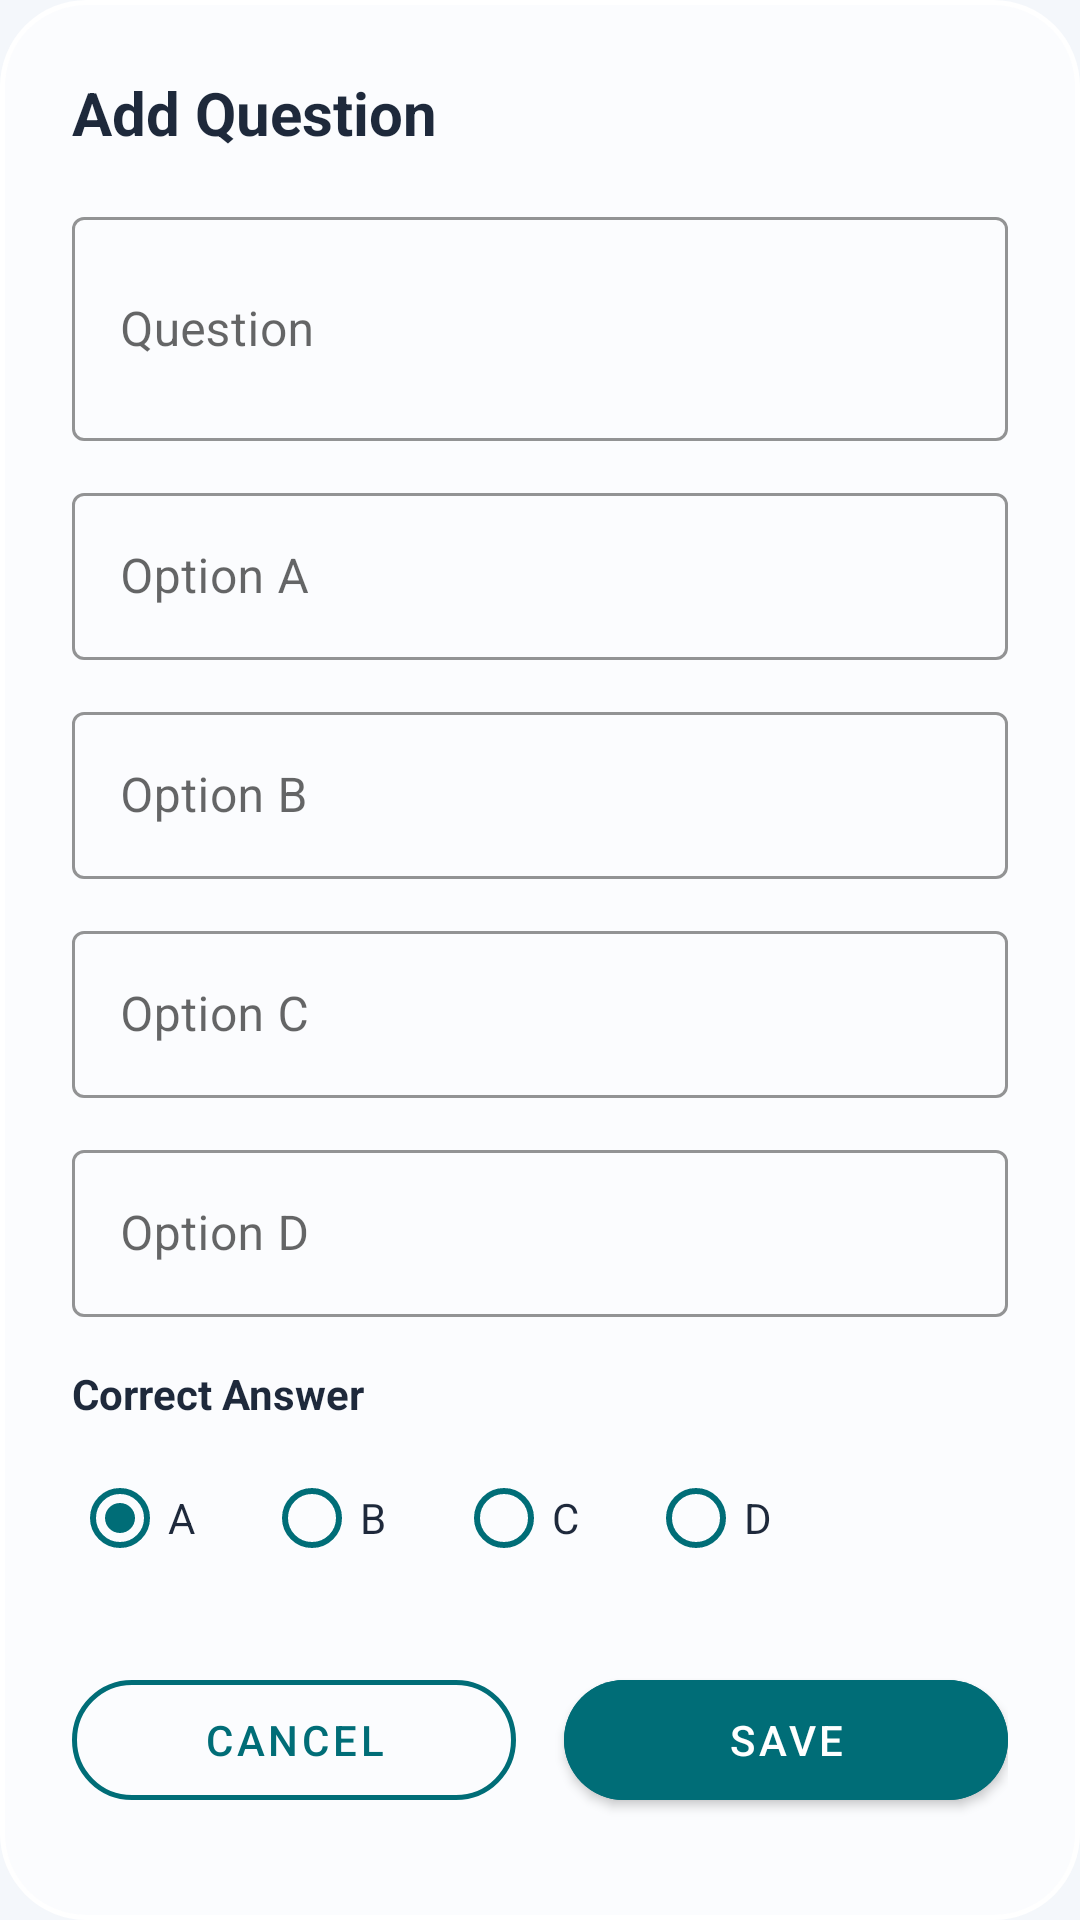

The Android layout XML behind this screen, and the referenced resources:
<!-- AndroidManifest.xml: application theme Theme.QuizDuel -->
<!-- res/layout/dialog_add_question.xml -->
<?xml version="1.0" encoding="utf-8"?>
<ScrollView xmlns:android="http://schemas.android.com/apk/res/android"
    xmlns:app="http://schemas.android.com/apk/res-auto"
    android:layout_width="match_parent"
    android:layout_height="wrap_content"
    android:background="@drawable/bg_dialog_glass_dense"> <LinearLayout
    android:layout_width="match_parent"
    android:layout_height="wrap_content"
    android:orientation="vertical"
    android:padding="24dp">

    <TextView
        android:id="@+id/tvDialogTitle"
        android:layout_width="match_parent"
        android:layout_height="wrap_content"
        android:layout_marginBottom="16dp"
        android:text="Add Question"
        android:textColor="@color/text_dark"
        android:textSize="20sp"
        android:textStyle="bold" />

    <com.google.android.material.textfield.TextInputLayout
        android:id="@+id/tilQuestion"
        style="@style/Widget.MaterialComponents.TextInputLayout.OutlinedBox"
        android:layout_width="match_parent"
        android:layout_height="wrap_content"
        android:layout_marginBottom="12dp"
        android:hint="Question"
        app:boxStrokeColor="@color/teal_button"
        app:hintTextColor="@color/teal_button">

        <com.google.android.material.textfield.TextInputEditText
            android:id="@+id/etQuestion"
            android:layout_width="match_parent"
            android:layout_height="wrap_content"
            android:inputType="textMultiLine"
            android:minLines="2"
            android:maxLines="4"
            android:textColor="@color/text_dark" />
    </com.google.android.material.textfield.TextInputLayout>

    <com.google.android.material.textfield.TextInputLayout
        android:id="@+id/tilOptionA"
        style="@style/Widget.MaterialComponents.TextInputLayout.OutlinedBox"
        android:layout_width="match_parent"
        android:layout_height="wrap_content"
        android:layout_marginBottom="12dp"
        android:hint="Option A"
        app:boxStrokeColor="@color/teal_button"
        app:hintTextColor="@color/teal_button">

        <com.google.android.material.textfield.TextInputEditText
            android:id="@+id/etOptionA"
            android:layout_width="match_parent"
            android:layout_height="wrap_content"
            android:maxLines="1"
            android:textColor="@color/text_dark" />
    </com.google.android.material.textfield.TextInputLayout>

    <com.google.android.material.textfield.TextInputLayout
        android:id="@+id/tilOptionB"
        style="@style/Widget.MaterialComponents.TextInputLayout.OutlinedBox"
        android:layout_width="match_parent"
        android:layout_height="wrap_content"
        android:layout_marginBottom="12dp"
        android:hint="Option B"
        app:boxStrokeColor="@color/teal_button"
        app:hintTextColor="@color/teal_button">

        <com.google.android.material.textfield.TextInputEditText
            android:id="@+id/etOptionB"
            android:layout_width="match_parent"
            android:layout_height="wrap_content"
            android:maxLines="1"
            android:textColor="@color/text_dark" />
    </com.google.android.material.textfield.TextInputLayout>

    <com.google.android.material.textfield.TextInputLayout
        android:id="@+id/tilOptionC"
        style="@style/Widget.MaterialComponents.TextInputLayout.OutlinedBox"
        android:layout_width="match_parent"
        android:layout_height="wrap_content"
        android:layout_marginBottom="12dp"
        android:hint="Option C"
        app:boxStrokeColor="@color/teal_button"
        app:hintTextColor="@color/teal_button">

        <com.google.android.material.textfield.TextInputEditText
            android:id="@+id/etOptionC"
            android:layout_width="match_parent"
            android:layout_height="wrap_content"
            android:maxLines="1"
            android:textColor="@color/text_dark" />
    </com.google.android.material.textfield.TextInputLayout>

    <com.google.android.material.textfield.TextInputLayout
        android:id="@+id/tilOptionD"
        style="@style/Widget.MaterialComponents.TextInputLayout.OutlinedBox"
        android:layout_width="match_parent"
        android:layout_height="wrap_content"
        android:layout_marginBottom="16dp"
        android:hint="Option D"
        app:boxStrokeColor="@color/teal_button"
        app:hintTextColor="@color/teal_button">

        <com.google.android.material.textfield.TextInputEditText
            android:id="@+id/etOptionD"
            android:layout_width="match_parent"
            android:layout_height="wrap_content"
            android:maxLines="1"
            android:textColor="@color/text_dark" />
    </com.google.android.material.textfield.TextInputLayout>

    <TextView
        android:layout_width="match_parent"
        android:layout_height="wrap_content"
        android:layout_marginBottom="8dp"
        android:text="Correct Answer"
        android:textColor="@color/text_dark"
        android:textSize="14sp"
        android:textStyle="bold" />

    <RadioGroup
        android:id="@+id/radioGroupCorrect"
        android:layout_width="match_parent"
        android:layout_height="wrap_content"
        android:layout_marginBottom="24dp"
        android:orientation="horizontal">

        <RadioButton
            android:id="@+id/rbA"
            android:layout_width="wrap_content"
            android:layout_height="wrap_content"
            android:buttonTint="@color/teal_button"
            android:checked="true"
            android:text="A"
            android:textColor="@color/text_dark" />

        <RadioButton
            android:id="@+id/rbB"
            android:layout_width="wrap_content"
            android:layout_height="wrap_content"
            android:layout_marginStart="16dp"
            android:buttonTint="@color/teal_button"
            android:text="B"
            android:textColor="@color/text_dark" />

        <RadioButton
            android:id="@+id/rbC"
            android:layout_width="wrap_content"
            android:layout_height="wrap_content"
            android:layout_marginStart="16dp"
            android:buttonTint="@color/teal_button"
            android:text="C"
            android:textColor="@color/text_dark" />

        <RadioButton
            android:id="@+id/rbD"
            android:layout_width="wrap_content"
            android:layout_height="wrap_content"
            android:layout_marginStart="16dp"
            android:buttonTint="@color/teal_button"
            android:text="D"
            android:textColor="@color/text_dark" />
    </RadioGroup>

    <LinearLayout
        android:layout_width="match_parent"
        android:layout_height="wrap_content"
        android:orientation="horizontal">

        <com.google.android.material.button.MaterialButton
            android:id="@+id/btnCancel"
            style="@style/Widget.MaterialComponents.Button.OutlinedButton"
            android:layout_width="0dp"
            android:layout_height="52dp"
            android:layout_marginEnd="8dp"
            android:layout_weight="1"
            android:text="Cancel"
            android:textColor="@color/teal_button"
            app:cornerRadius="100dp"
            app:strokeColor="@color/teal_button"
            app:strokeWidth="1.5dp" />

        <com.google.android.material.button.MaterialButton
            android:id="@+id/btnSave"
            android:layout_width="0dp"
            android:layout_height="52dp"
            android:layout_marginStart="8dp"
            android:layout_weight="1"
            android:backgroundTint="@color/teal_button"
            android:text="Save"
            android:textColor="@color/pure_white"
            app:cornerRadius="100dp" />
    </LinearLayout>
</LinearLayout>
</ScrollView>
<!-- resources referenced by this layout -->
<resources>
  <color name="pure_white">#FFFFFF</color>
  <color name="teal_button">#006D77</color>
  <color name="text_dark">#1E293B</color>
  <!-- drawable bg_dialog_glass_dense (drawable) -->
  <?xml version="1.0" encoding="utf-8"?>
  <shape xmlns:android="http://schemas.android.com/apk/res/android">
      <solid android:color="#B3FFFFFF" />
      <corners android:radius="28dp" />
      <stroke android:width="1.5dp" android:color="#FFFFFF" />
  </shape>
  <style name="Theme.QuizDuel" parent="Theme.MaterialComponents.Light.NoActionBar">
          <item name="colorPrimary">@color/clay_primary</item>
          <item name="colorPrimaryVariant">@color/clay_primary_dark</item>
          <item name="colorOnPrimary">@color/clay_white</item>
  
          <item name="android:windowBackground">@color/clay_bg</item>
          <item name="android:statusBarColor">@color/clay_bg</item>
          <item name="android:navigationBarColor">@color/clay_bg</item>
          <item name="android:windowLightStatusBar">true</item>
      </style>
  <color name="clay_primary">#5D5FEF</color>
  <color name="clay_primary_dark">#4A4CC6</color>
  <color name="clay_white">#FFFFFF</color>
  <color name="clay_bg">#F4F7FB</color>
</resources>
